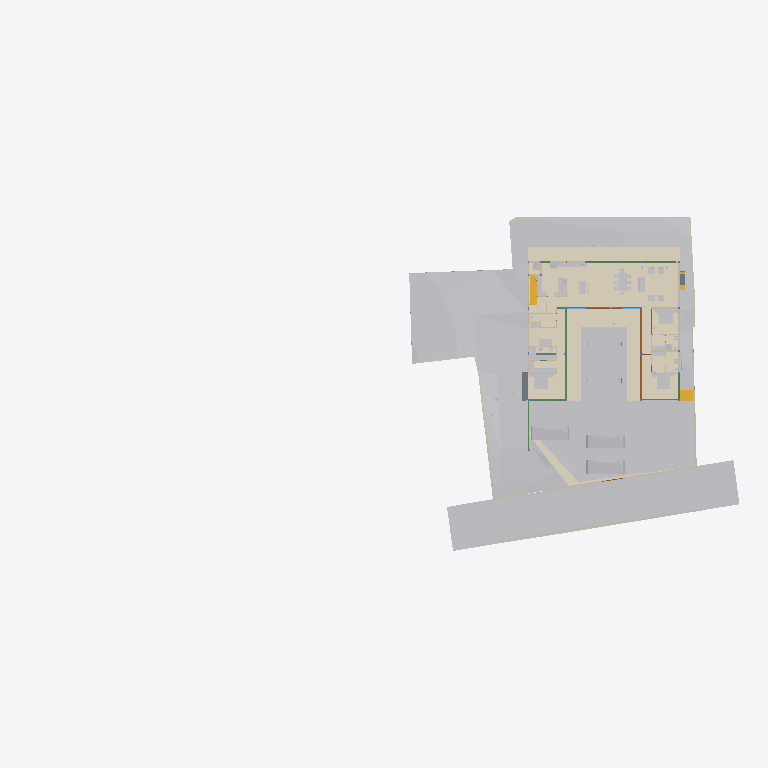
Plan cut of the same IFC building model at storey 'SF' (level 0.00 m, cut at 1.40 m), seen from above with north up, elements coloured by IFC class (only those large enough to see are counted): 38 other elements (light grey), 20 walls (beige), 10 beams (green), 7 coverings (cream), 5 doors (brown), 3 slabs (grey), 2 stair flights (yellow). Cut surfaces are drawn darker.
Extent 96.7 m × 45.5 m × 138.5 m (x, y, z). Storeys (13): FF at 0.00 m; GF Finished Floor Level at 0.00 m; SF at 0.00 m; FFLintel at 0.00 m; Ground Level at 0.00 m; Electrical at 0.00 m; Plumbing at 0.00 m; GF Floor Level at 0.00 m; schedule at 0.00 m; Road Level at 0.00 m; Terrace at 0.00 m; Areacalc at 0.00 m; GFLintel at 0.00 m. Elements (1298): 252 IfcBeam, 156 IfcWall, 104 IfcSlab, 85 IfcCovering, 75 IfcSwitchingDevice, 64 IfcPipeSegment, 61 IfcDoor, 57 IfcColumn, 51 IfcEarthworksCut, 47 IfcLightFixture, 42 IfcFurniture, 36 IfcWindow.

HEADER;
FILE_DESCRIPTION(('ViewDefinition [CoordinationView]'),'2;1');
FILE_NAME('Manilal.ifc','2026-04-14T14:42:44+05:30',(''),(''),'IfcOpenShell 0.8.5-alpha260121','Bonsai 0.8.5-alpha260121-421d454','');
FILE_SCHEMA(('IFC4X3'));
ENDSEC;
DATA;
#24581=IFCPROJECT('2TuuvCHJz54PsFPcraEbH$',$,'My Project',$,$,$,$,(#53,#354),#24580);
#35019=IFCSITE('0lpfVeOW52QfroqLYyHNY2',$,'My Site',$,$,#28,$,$,$,(8,51,2,500000),(76,44,20,0),$,$,$);
#35435=IFCBUILDING('0MzaWOaS178x5FMqOflU3C',$,'My Building',$,$,#33,$,$,$,$,$,$);
#30840=IFCBUILDINGSTOREY('09kFoqoxrCvB1_fcEsMZsQ',$,'FF',$,$,#157971,$,$,$,$);
#33791=IFCBUILDINGSTOREY('0zoFHJ9PnFW80M$mIVDQW3',$,'GF Finished Floor Level',$,$,#159791,$,$,$,$);
#35436=IFCBUILDINGSTOREY('0MckaoTknA3edZMUNhTyAK',$,'SF',$,$,#161321,$,$,$,$);
#35437=IFCBUILDINGSTOREY('0DtUgpQ1b6nBmkLmvc_ehu',$,'FFLintel',$,$,#159516,$,$,$,$);
#35438=IFCBUILDINGSTOREY('2nxT8wHGnDX9t8LjuK$yoz',$,'Ground Level',$,$,#160331,$,$,$,$);
#35439=IFCBUILDINGSTOREY('2JRfeNnUP7R92jcKtKmwj5',$,'Electrical',$,$,#5283,$,$,$,$);
#35440=IFCBUILDINGSTOREY('0fi$VcvNr0Zu6wnPuK6jDB',$,'Plumbing',$,$,#12883,$,$,$,$);
#35441=IFCBUILDINGSTOREY('0qJiDzySr4lhgisX7t8beM',$,'GF Floor Level',$,$,#160206,$,$,$,$);
#35442=IFCBUILDINGSTOREY('33UZQ2TSvAg8IY4x5QCp2i',$,'schedule',$,$,#161311,$,$,$,$);
#35448=IFCBUILDINGSTOREY('3LpnsPikv4mRTBpfC3WQtx',$,'Road Level',$,$,#35447,$,$,$,$);
#35454=IFCBUILDINGSTOREY('2oUibsQsXAPxeAaTU5dGGW',$,'Terrace',$,$,#161561,$,$,$,$);
#35455=IFCBUILDINGSTOREY('3JrIAq4xL0avIQ8pEnV5X6',$,'Areacalc',$,$,#28105,$,$,$,$);
#135844=IFCBUILDINGSTOREY('3zcetogIDA6wyARG1Gifp_',$,'GFLintel',$,$,#135860,$,$,$,$);
#33545=IFCGEOGRAPHICELEMENT('3hzKcHmG15MBT$Lf89GHXN',$,'PureSite',$,$,#159986,#33544,$,.TERRAIN.);
#29425=IFCGEOGRAPHICELEMENT('20M0x6_hv1D8u5ftoKpVy3',$,'Road',$,$,#158451,#29424,$,.TERRAIN.);
#19241=IFCEARTHWORKSFILL('1Znkwxu0n0meOY5Z$J5ocC',$,'New',$,$,#161456,#19240,$,.SLOPEFILL.);
#149807=IFCCOVERING('0ZC5kagY5CWeuwXahHyPSO',$,'Covering',$,$,#173397,#149818,$,$);
#17773=IFCCOVERING('0_sfUdWJL30geCimsSdPtS',$,'Covering',$,$,#158261,#17772,$,$);
#31043=IFCEARTHWORKSFILL('3O_GobqT1E4v3eEFWom1zq',$,'Cube',$,$,#161481,#31042,$,.SLOPEFILL.);
#150045=IFCCOVERING('1tCLMQF7jBk85j9NY7TVer',$,'Covering',$,$,#159506,#150056,$,$);
#150067=IFCCOVERING('2wdHFKIQH8nR0bdVF7dd9y',$,'Covering',$,$,#159511,#150078,$,$);
#149780=IFCCOVERING('0J_g6hcTv9cRQ2USWWyPwz',$,'Covering',$,$,#159316,#149794,$,$);
#6599=IFCGEOGRAPHICELEMENT('1mqx3WFMb0_xZzgY5_pKpf',$,'Site',$,$,#6441,#6598,$,.TERRAIN.);
#6804=IFCCOVERING('0wVm3FyC1DcRA3R7QYk_cw',$,'Covering',$,$,#158996,#6803,$,$);
#33377=IFCVEHICLE('375bP1QIr5xwaw0xewwnFn',$,'Vehicle',$,$,#159981,#33376,$,$);
#32708=IFCVEHICLE('1yICD2o296ROLrpKuhe72z',$,'Vehicle',$,$,#160001,#32707,$,$);
#33349=IFCVEHICLE('2$JJjIzDr6fuhTHFNPOXyx',$,'Vehicle',$,$,#159976,#33348,$,$);
#31012=IFCEARTHWORKSFILL('263qwxfur0Rg9ySw9RIZCG',$,'Cube',$,$,#161476,#31011,$,.SLOPEFILL.);
#68931=IFCWALL('1WNacC15X0Xf0V_b60Qnrw',$,'Wall',$,$,#68916,#68930,$,$);
#14253=IFCFURNITURE('3B8s7E7fjDlO_NqnYQjYof',$,'Furniture',$,$,#159471,#14252,$,$);
#14232=IFCFURNITURE('39rrc9a3PCpOjz$eiTdf$W',$,'Furniture',$,$,#159466,#14231,$,$);
#7021=IFCWALL('3MfSYaOiTA4AjSKpPvRhyi',$,'Wall',$,$,#160251,#7020,$,$);
#18379=IFCCOVERING('0Tu9Og4_D5HBIGDp5mNipY',$,'Covering',$,$,#159941,#18378,$,$);
#19393=IFCSTAIRFLIGHT('0QDG9AXQX0PgjOZTZBSSJQ',$,'StairFlight',$,$,#179804,#19392,$,13,12,0.179166665444007,0.150000005960464,.STRAIGHT.);
#14211=IFCFURNITURE('2J33rbez11iRfVrYceM8DY',$,'Furniture',$,$,#159461,#14210,$,$);
#134931=IFCSLAB('3kleOS9XbBv8E8cAC2MUMZ',$,'Slab',$,$,#159091,#134950,$,$);
#8378=IFCFURNITURE('29pE85kkP97uASnGdXI9bH',$,'Furniture',$,$,#180846,#8377,$,$);
#32761=IFCSTAIRFLIGHT('1ZDkBQ51D0kPG3so_pcXF$',$,'StairFlight',$,$,#159961,#32760,$,5,4,0.139999997615814,0.300000011920929,.STRAIGHT.);
#7312=IFCFURNITURE('1rzBAdF2XDYQCO3KH26Ul$',$,'Furniture',$,$,#159321,#7311,$,$);
#7124=IFCWALL('2oTy5UOG136OtM3IP_qiPs',$,'Wall',$,$,#160266,#7123,$,$);
#181204=IFCFURNITURE('0ODBLVl4vF2hRjuWcOw_Ss',$,'Furniture',$,$,#181315,#181218,$,$);
#8882=IFCFURNITURE('3MXk8gWif1ohE$RfY6DOqq',$,'Furniture',$,$,#180891,#8881,$,$);
#7070=IFCWALL('1HPS5ge59FQA3Ucv4$dmpm',$,'Wall',$,$,#160211,#7069,$,$);
#6825=IFCWALL('0dMaumaK11Re$pxoZyVSQ9',$,'Wall',$,$,#160216,#6824,$,$);
#6947=IFCWALL('2oOsi6buvCeB4sZT1ijFA2',$,'Wall',$,$,#160236,#6946,$,$);
#7198=IFCWALL('27WVA19Qv4efvQm6cWiqsn',$,'Wall',$,$,#160281,#7197,$,$);
#7435=IFCFURNITURE('14AWxbdbr1CP$zvvJ_cB19',$,'Furniture',$,$,#159326,#7434,$,$);
#2860=IFCWALL('2ecVpX7frBE9HnXe73i5Ta',$,'Wall',$,$,#158051,#2859,$,$);
#2760=IFCWALL('1nWrLatmX5UucIWFwHwqn7',$,'Wall',$,$,#158031,#2759,$,$);
#7055=IFCWALL('2Y2Bm57Cb8Exxz7st0aRUc',$,'Wall',$,$,#160256,#7054,$,$);
#6967=IFCWALL('2QiW7TnGvAygi5PkoeW31n',$,'Wall',$,$,#160241,#6966,$,$);
#7336=IFCFURNITURE('297XdECV95zgrEUMPgoxvq',$,'Furniture',$,$,#166254,#7335,$,$);
#14503=IFCSANITARYTERMINAL('3xh$jYsPrCdfbzsoMPaU7d',$,'SanitaryTerminal',$,$,#158231,#14502,$,$);
#118488=IFCBEAM('1yDzZODt9DqAxC$9vdp28d',$,'Beam',$,$,#158681,#118508,$,$);
#6852=IFCWALL('10l$0x7lzBbBMMGF1qxI0s',$,'Wall',$,$,#160221,#6851,$,$);
#7524=IFCFURNITURE('2WOkgMLY9DaQ5N36UmDPHK',$,'Furniture',$,$,#159481,#7523,$,$);
#180184=IFCSLAB('3XsDFGWD1BSA2mQGFV4y5P',$,'Slab',$,$,#186618,#180203,$,$);
#181247=IFCFURNITURE('2IFqbQAc91SvFOWL9qQ_Hp',$,'Furniture',$,$,#181289,#181261,$,$);
#7500=IFCFURNITURE('0r1oMxLo96H9rva9YbPCGB',$,'Furniture',$,$,#159331,#7499,$,$);
#3120=IFCWALL('27UD4TXAD7ihl0Wy7NK4TU',$,'Wall',$,$,#186811,#3119,$,$);
#2740=IFCWALL('2UVtoYL$14dgND2FpfCTNX',$,'Wall',$,$,#180026,#2739,$,$);
#181316=IFCFURNITURE('1MiIGYkC95LB$TlinIkOCY',$,'Furniture',$,$,#181358,#181330,$,$);
#181359=IFCFURNITURE('1CXax7cz16Lw$iXoKcCv9S',$,'Furniture',$,$,#181391,#181373,$,$);
#181130=IFCFURNITURE('2BZ4PM4xL0mxhrgWeryD0z',$,'Furniture',$,$,#181193,#181144,$,$);
#8233=IFCFURNITURE('07u5w712j3mw4b0aBksq9x',$,'Furniture',$,$,#180836,#8232,$,$);
#8275=IFCFURNITURE('12HNCs16rDfwTzmyXQzSEm',$,'Furniture',$,$,#159396,#8274,$,$);
#134741=IFCTRANSPORTELEMENT('03v1QXRab5hAQCg0k7uMmE',$,'TransportElement',$,$,#159086,#134740,$,$);
#136862=IFCBEAM('3GbMx_RdD5iPEcxuIXRpJq',$,'Beam',$,$,#159111,#136886,$,$);
#7178=IFCWALL('3DOK2PUDn3QwM2HLeZR6QD',$,'Wall',$,$,#160276,#7177,$,$);
#28903=IFCDOOR('0abo0sfkX2yO6I5W4AOpFJ',$,'Door',$,$,#158426,#28902,'8_9',$,$,$,$,$);
#29453=IFCDOOR('2t$p1hgeX2Y9d6XgGeH1wU',$,'Door',$,$,#158456,#29452,'10',$,$,$,$,$);
#17245=IFCBEAM('34KHkEeqDDGvK_5Fk8J57X',$,'Beam',$,$,#158706,#17244,$,$);
#118965=IFCBEAM('2q5rHihOD7Uew4LhP_Wmzu',$,'Beam',$,$,#158711,#118985,$,$);
#119657=IFCBEAM('1I8TXwdtzDKwOcUd9jNQh0',$,'Beam',$,$,#161981,#119677,$,$);
#119705=IFCBEAM('0PzT6ZxyD0ofbT8LQclMZU',$,'Beam',$,$,#162001,#119725,$,$);
#8170=IFCFURNITURE('264iryIv5DPeHKPV4n8Efc',$,'Furniture',$,$,#159376,#8169,$,$);
#8212=IFCFURNITURE('257RdHH05EBOcTJGwoEUlD',$,'Furniture',$,$,#180831,#8211,$,$);
#8254=IFCFURNITURE('0I7Hp4EB58Eh801L1SZ2MY',$,'Furniture',$,$,#180841,#8253,$,$);
#2980=IFCWALL('2oouJeu9XF0PkUjeEvxQOm',$,'Wall',$,$,#158081,#2979,$,$);
#57245=IFCWASTETERMINAL('0JT_xL3PPDzO_JIHqa1ORQ',$,'WasteTerminal',$,$,#57236,#57244,$,$);
#57287=IFCWASTETERMINAL('0PdUvslhj6EeXtTV12HTnv',$,'WasteTerminal',$,$,#57278,#57286,$,$);
#121327=IFCSLAB('3GhbNUHJX7EQ5bnnr7cy0N',$,'Slab',$,$,#158966,#121348,$,$);
#2800=IFCWALL('1CCeDmF7D6CgViS7R2QfSU',$,'Wall',$,$,#159001,#2799,$,$);
#3140=IFCWALL('3HoUgi9751ffyJn8Tt97uA',$,'Wall',$,$,#158121,#3139,$,$);
#8191=IFCFURNITURE('0w5hTHOp59R8PIefbPbOxu',$,'Furniture',$,$,#180826,#8190,$,$);
#117924=IFCBEAM('26MWo7Q3r89h34tnyV3VqO',$,'Beam',$,$,#158826,#117948,$,$);
#12967=IFCELECTRICAPPLIANCE('1eEaYeX5DEbxuBNwn_MOC2',$,'ElectricAppliance','655L LG Double Door',$,#158586,#12966,$,$);
#15427=IFCSANITARYTERMINAL('2ApYGb9E92GxsnAmMhtfWI',$,'SanitaryTerminal',$,$,#158241,#15426,$,$);
#26115=IFCDOOR('2spRv5Ji91n9yqKIOFRqVg',$,'Door',$,$,#158406,#26114,'06',$,$,$,$,$);
#29649=IFCDOOR('3_z$HjegXDoQKWubeZWTkS',$,'Door',$,$,#158461,#107765,'16',$,$,$,$,$);
#30640=IFCDOOR('1FURQyngn3FeKsLNkPNa6l',$,'Door',$,$,#158486,#107498,'18',$,$,$,$,$);
#113409=IFCBEAM('1ikXLNgDz6TvuB0i8WCRRt',$,'Beam',$,$,#186563,#113429,$,$);
#113619=IFCBEAM('29wGKuRwHDGQ$_XRPZHv2c',$,'Beam',$,$,#158656,#113639,$,$);
#2880=IFCWALL('2sYuhccprBsBolIfSKHX1A',$,'Wall',$,$,#158056,#2879,$,$);
#57259=IFCWASTETERMINAL('04rWQVzPD6qPOBwfQan54a',$,'WasteTerminal',$,$,#57250,#57258,$,$);
#57273=IFCWASTETERMINAL('2TVx$vPvH6whbXQBVyaqx3',$,'WasteTerminal',$,$,#57264,#57272,$,$);
#113666=IFCBEAM('23IEHcmXv5T8IPdcjVIYBX',$,'Beam',$,$,#186691,#113686,$,$);
#3240=IFCWALL('2FDZc$1Z57bgSDQnhsHhc1',$,'Wall',$,$,#158146,#3239,$,$);
ENDSEC;
